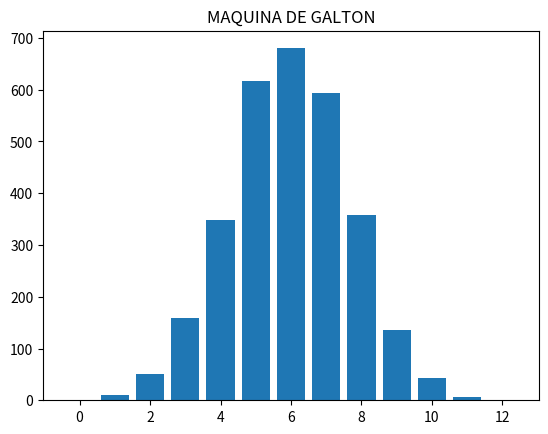

Reproduce this figure in Python.
import random        #libreria que ayuda con numeros aleatorios
import matplotlib.pyplot as plt #nos ayuda a pintar grafica en pantalla
import numpy as np



# funcion que genera el arreglo con las posiciones de las pelotas
def maquina_galton ( level , bals ): 
    resultados = np.zeros(level+1) #devuelve un arreglo de el tamano indicado

    for j in range(bals): #inciamos un ciclo for para el recorrido de cada pelota
        pos = 0

        for i in range(level): # vamos recorriendo cada nivel
           direccion = random.randint(0,1) #utilizo random para generar un numero aleatorio entre el 0 y 1
           pos += direccion #suma la posicion dependiendo si es derecha o izquierda

        resultados[pos] += 1 #agrega al arreglo el resultado final

    return resultados #retornamos el arreglo ya con los datos almacenados


#funcion  que pinta la grafica
def grafica_maquina_galton(level , bals):
    resultados = maquina_galton(level , bals)#llamamos a la funcion que ejecuta la maquina de galton 
    print(resultados)
    # genera la grafica pasandole 2 arreglos
    # la funcion arange genera
    # el segundo parametro es el arreglo con los resultados de la grafica 
    plt.bar(np.arange(len(resultados-1)),resultados)
    plt.title('MAQUINA DE GALTON')#cambia el titulo de la grafica
    plt.show()#permite visualizar la grafica


if __name__ == '__main__':
    grafica_maquina_galton(12 , 3000)